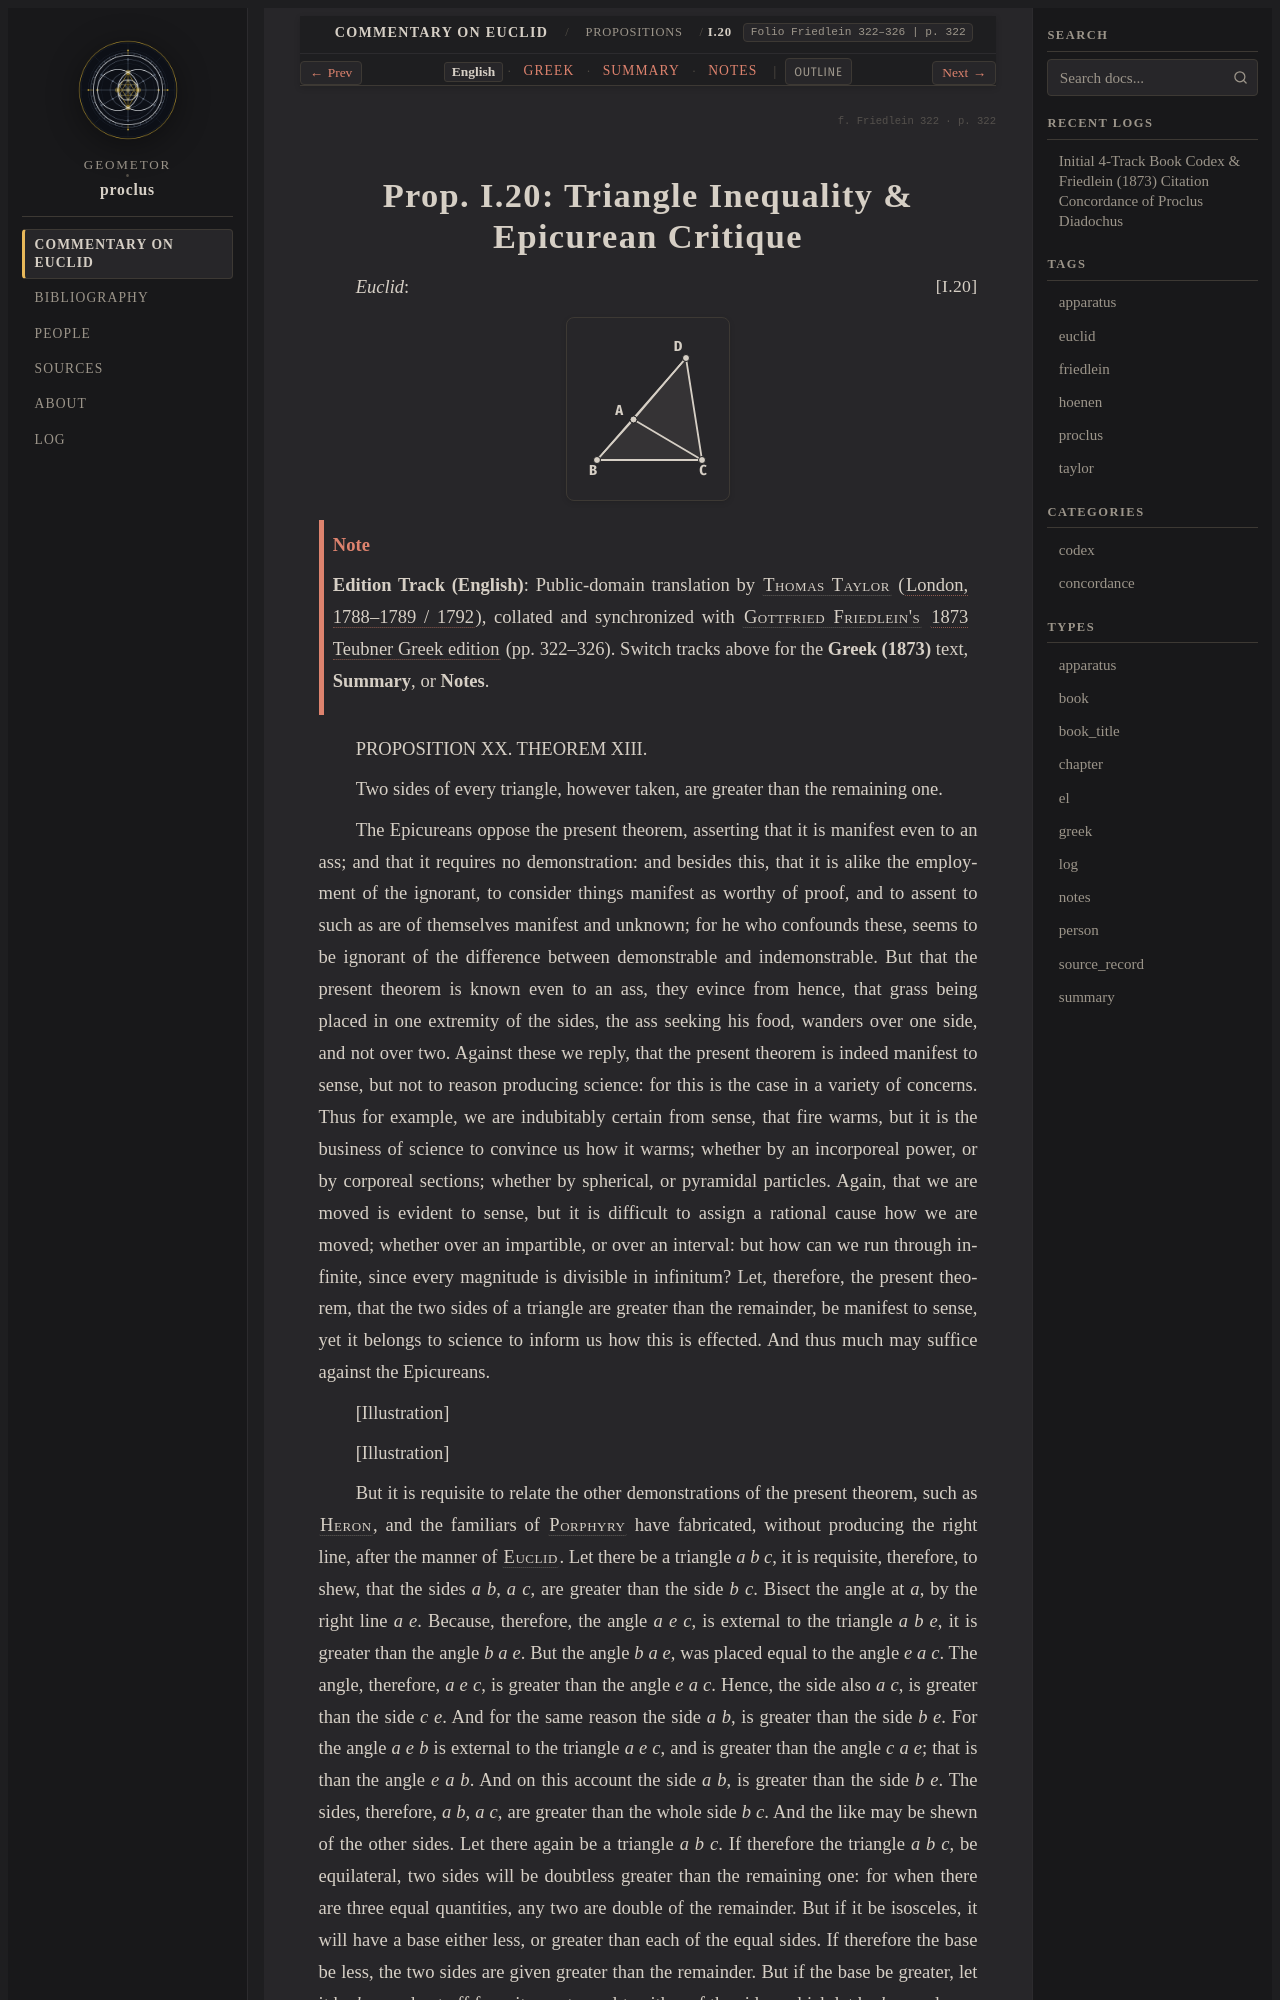

repository: geometor/proclus · page: in_euclidem/propositions/20/index.html · generator: sphinx

:order: 20
:layout: book
:canonical_id: I.20
:breadcrumb_title: I.20
:folio: Friedlein 322–326
:book: Book I: Propositions
:tracks: English: index | Greek: greek | Summary: summary | Notes: notes

.. folio:: Friedlein 322
   :page: 322

.. _sec-prop-20-21:
.. _sec-prop-20:
